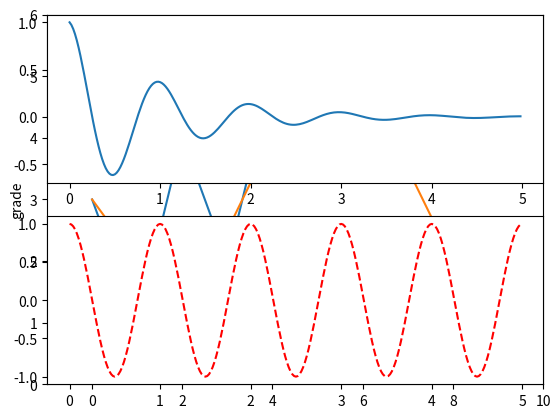

Source code (Python):
# -*- coding: utf-8 -*-
"""
Created on Mon Aug  3 10:40:38 2020

[redacted]
"""

import matplotlib.pyplot as plt

plt.plot([3,1,4,2,5])#如果plot函数后面加的是一维数组，则它自动变成y值，而x的值就是这些数的索引。
plt.ylabel('grade')
plt.savefig('test',dpi=600)#savefig函数前面的参数是文件名，后面的参数dpi是图片质量，意思是一英寸内有多少个点，保存图片形式为png
plt.show()

plt.plot([0,2,4,6,8],[3,1,4,5,2])#当输入两个列表是，默认第一列为x的值，第二列是y的值
plt.ylabel('grade')
plt.axis([-1,10,0,6])#axis函数的作用是确定坐标系的大小。-1和10是x轴最小值和最大值；0和6是y轴最小最大值。
plt.show()


#在一个区域中绘制多个坐标系
import numpy as np

def f(t):#f(t)为能量衰减函数
    return np.exp(-t)*np.cos(2*np.pi*t)

a = np.arange(0.0,5.0,0.02)

plt.subplot(211)#这里的意思是建立一个2行1列的图像，选择第一行第一列的图像区域呈现下面的函数。
plt.plot(a,f(a))

plt.subplot(212)
plt.plot(a,np.cos(2*np.pi*a),'r--')
plt.show()